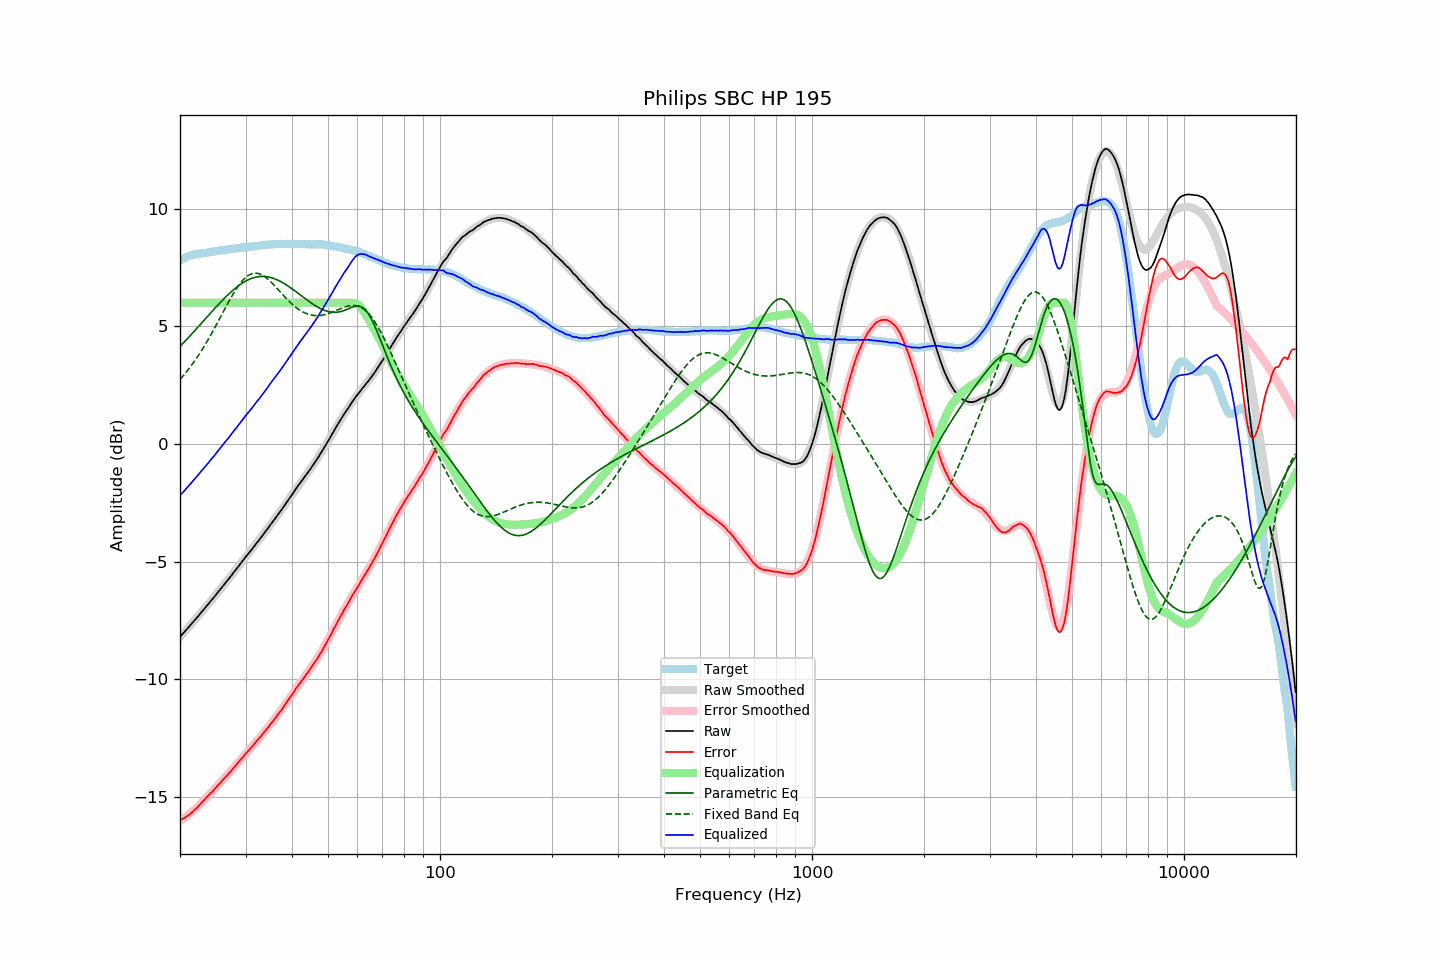

Source data for this figure (header and first rows):
frequency, raw, error, smoothed, error_smoothed, equalization, parametric_eq, fixed_band_eq, equalized_raw, equalized_smoothed, target
20.00, -8.19, -15.98, -8.19, -16.01, 6.00, 4.14, 2.74, -2.19, -2.19, 7.79
20.20, -8.11, -15.94, -8.12, -15.96, 6.00, 4.21, 2.82, -2.11, -2.12, 7.83
20.40, -8.04, -15.91, -8.04, -15.91, 6.00, 4.28, 2.90, -2.04, -2.04, 7.87
20.61, -7.96, -15.86, -7.96, -15.87, 6.00, 4.36, 2.98, -1.96, -1.96, 7.90
20.81, -7.88, -15.82, -7.88, -15.82, 6.00, 4.43, 3.06, -1.88, -1.88, 7.94
21.02, -7.80, -15.78, -7.81, -15.76, 6.00, 4.50, 3.15, -1.80, -1.81, 7.98
21.23, -7.73, -15.73, -7.73, -15.71, 6.00, 4.58, 3.24, -1.73, -1.73, 8.00
21.44, -7.65, -15.67, -7.65, -15.65, 6.00, 4.65, 3.33, -1.65, -1.65, 8.02
21.66, -7.57, -15.61, -7.57, -15.60, 6.00, 4.72, 3.42, -1.57, -1.57, 8.04
21.87, -7.49, -15.54, -7.49, -15.54, 6.00, 4.80, 3.52, -1.49, -1.49, 8.05
22.09, -7.42, -15.49, -7.41, -15.48, 6.00, 4.87, 3.61, -1.42, -1.41, 8.07
22.31, -7.34, -15.42, -7.34, -15.41, 6.00, 4.95, 3.71, -1.34, -1.34, 8.08
22.54, -7.25, -15.34, -7.26, -15.34, 6.00, 5.03, 3.82, -1.25, -1.26, 8.09
22.76, -7.17, -15.27, -7.18, -15.27, 6.00, 5.10, 3.92, -1.17, -1.18, 8.10
22.99, -7.09, -15.19, -7.10, -15.20, 6.00, 5.18, 4.03, -1.09, -1.10, 8.10
23.22, -7.01, -15.12, -7.01, -15.13, 6.00, 5.26, 4.14, -1.01, -1.01, 8.11
23.45, -6.93, -15.05, -6.93, -15.06, 6.00, 5.33, 4.26, -0.93, -0.93, 8.12
23.69, -6.85, -14.98, -6.85, -14.99, 6.00, 5.41, 4.37, -0.85, -0.85, 8.13
23.92, -6.77, -14.91, -6.77, -14.91, 6.00, 5.48, 4.49, -0.77, -0.77, 8.14
24.16, -6.68, -14.84, -6.69, -14.84, 6.00, 5.56, 4.61, -0.68, -0.69, 8.16
24.40, -6.60, -14.78, -6.60, -14.77, 6.00, 5.64, 4.73, -0.60, -0.60, 8.18
24.65, -6.52, -14.70, -6.52, -14.69, 6.00, 5.71, 4.86, -0.52, -0.52, 8.18
24.89, -6.44, -14.63, -6.44, -14.62, 6.00, 5.79, 4.98, -0.44, -0.44, 8.18
25.14, -6.35, -14.55, -6.35, -14.55, 6.00, 5.86, 5.11, -0.35, -0.35, 8.19
25.39, -6.26, -14.47, -6.27, -14.47, 6.00, 5.93, 5.24, -0.26, -0.27, 8.20
25.65, -6.18, -14.41, -6.18, -14.40, 6.00, 6.01, 5.37, -0.18, -0.18, 8.22
25.91, -6.09, -14.32, -6.10, -14.32, 6.00, 6.08, 5.50, -0.09, -0.10, 8.22
26.16, -6.01, -14.24, -6.01, -14.25, 6.00, 6.15, 5.62, -0.01, -0.01, 8.23
26.43, -5.92, -14.17, -5.93, -14.17, 6.00, 6.22, 5.75, 0.08, 0.07, 8.24
26.69, -5.84, -14.09, -5.84, -14.10, 6.00, 6.28, 5.88, 0.16, 0.16, 8.25
26.96, -5.75, -14.02, -5.75, -14.02, 6.00, 6.35, 6.00, 0.25, 0.25, 8.27
27.23, -5.67, -13.95, -5.67, -13.94, 6.00, 6.41, 6.13, 0.33, 0.33, 8.28
27.50, -5.58, -13.87, -5.58, -13.86, 6.00, 6.47, 6.25, 0.42, 0.42, 8.29
27.77, -5.49, -13.78, -5.49, -13.78, 6.00, 6.53, 6.36, 0.51, 0.51, 8.29
28.05, -5.40, -13.71, -5.40, -13.71, 6.00, 6.59, 6.47, 0.60, 0.60, 8.31
28.33, -5.32, -13.63, -5.32, -13.63, 6.00, 6.65, 6.58, 0.68, 0.68, 8.31
28.62, -5.23, -13.55, -5.23, -13.55, 6.00, 6.70, 6.68, 0.77, 0.77, 8.32
28.90, -5.14, -13.47, -5.14, -13.47, 6.00, 6.75, 6.78, 0.86, 0.86, 8.32
29.19, -5.05, -13.38, -5.05, -13.39, 6.00, 6.80, 6.87, 0.95, 0.95, 8.32
29.48, -4.96, -13.31, -4.97, -13.31, 6.00, 6.84, 6.95, 1.04, 1.03, 8.35
29.78, -4.87, -13.23, -4.88, -13.23, 6.00, 6.88, 7.02, 1.13, 1.12, 8.35
30.08, -4.78, -13.14, -4.79, -13.15, 6.00, 6.92, 7.08, 1.22, 1.21, 8.36
30.38, -4.70, -13.06, -4.71, -13.07, 6.00, 6.96, 7.13, 1.30, 1.29, 8.36
30.68, -4.62, -13.00, -4.62, -12.99, 6.00, 6.99, 7.18, 1.38, 1.38, 8.38
30.99, -4.53, -12.91, -4.53, -12.91, 6.00, 7.02, 7.21, 1.47, 1.47, 8.38
31.30, -4.45, -12.84, -4.45, -12.84, 6.00, 7.04, 7.24, 1.55, 1.55, 8.39
31.61, -4.36, -12.76, -4.36, -12.76, 6.00, 7.07, 7.25, 1.64, 1.64, 8.39
31.93, -4.27, -12.68, -4.27, -12.68, 6.00, 7.08, 7.25, 1.73, 1.73, 8.40
32.24, -4.18, -12.58, -4.18, -12.60, 6.00, 7.10, 7.25, 1.82, 1.82, 8.40
32.57, -4.10, -12.52, -4.10, -12.52, 6.00, 7.11, 7.23, 1.90, 1.90, 8.42
32.89, -4.01, -12.44, -4.01, -12.44, 6.00, 7.11, 7.21, 1.99, 1.99, 8.43
33.22, -3.92, -12.36, -3.92, -12.35, 6.00, 7.12, 7.18, 2.08, 2.08, 8.44
33.55, -3.82, -12.27, -3.83, -12.27, 6.00, 7.12, 7.14, 2.18, 2.17, 8.45
33.89, -3.73, -12.19, -3.74, -12.19, 6.00, 7.11, 7.09, 2.27, 2.26, 8.45
34.23, -3.64, -12.11, -3.64, -12.10, 6.00, 7.10, 7.04, 2.36, 2.36, 8.46
34.57, -3.55, -12.02, -3.55, -12.02, 6.00, 7.09, 6.98, 2.45, 2.45, 8.47
34.92, -3.45, -11.92, -3.46, -11.93, 6.00, 7.08, 6.92, 2.55, 2.54, 8.47
35.27, -3.36, -11.84, -3.37, -11.85, 6.00, 7.06, 6.85, 2.64, 2.63, 8.48
35.62, -3.27, -11.76, -3.28, -11.76, 6.00, 7.04, 6.78, 2.73, 2.72, 8.49
35.97, -3.18, -11.66, -3.18, -11.67, 6.00, 7.01, 6.71, 2.82, 2.82, 8.48
... 635 more rows
